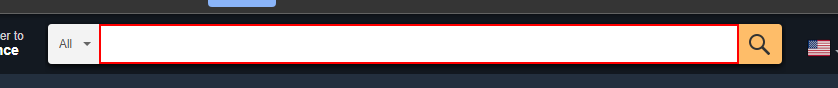
Task: Data Scraping
Workflow: Main

Step 1: type "[CurrentRow.Item("Topic").ToString()]" into the text box in window 'Amazon.com. Spend less. Smile more.' (chrome.exe)

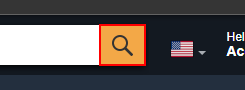
Step 2: click on the text box in window 'Amazon.com. Spend less. Smile more.' (chrome.exe)

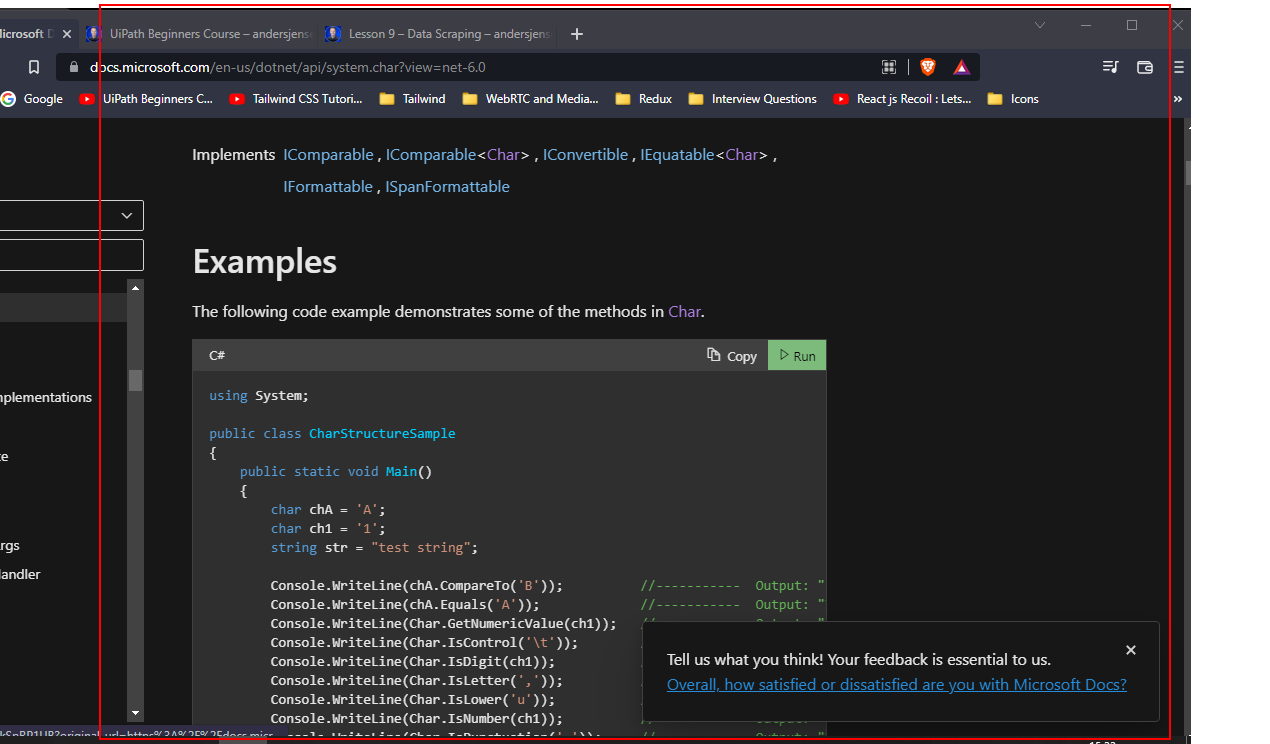
Step 3: get-text from the element